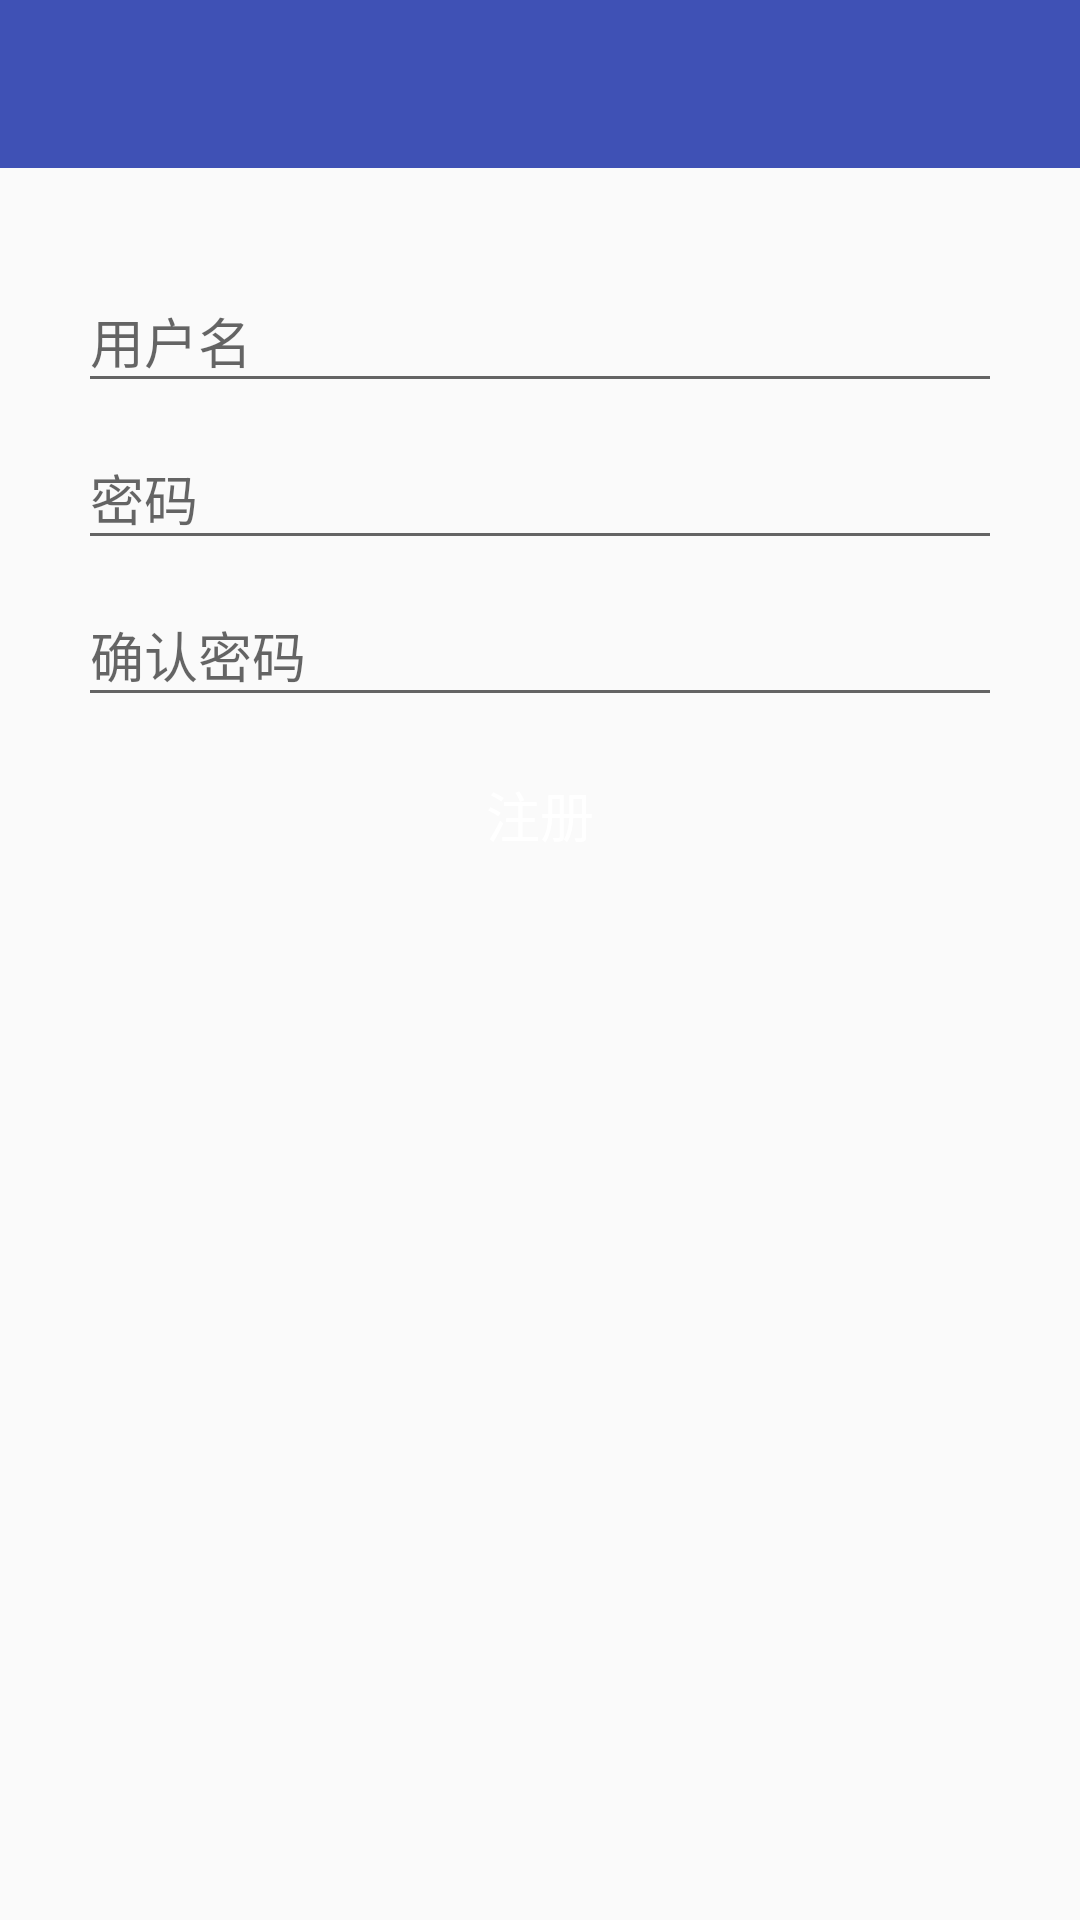

Produce the Android XML layout that renders to this screen, including the resource entries it uses.
<!-- AndroidManifest.xml: application theme myAppTheme -->
<!-- res/layout/activity_registered.xml -->
<?xml version="1.0" encoding="utf-8"?>
<LinearLayout xmlns:android="http://schemas.android.com/apk/res/android"
    xmlns:tools="http://schemas.android.com/tools"
    android:layout_width="match_parent"
    android:layout_height="match_parent"
    android:orientation="vertical"
    tools:context="com.example.teachersharing.ui.view.RegisteredActivity">

    <include layout="@layout/toolbar"/>

    <LinearLayout
        android:layout_width="match_parent"
        android:layout_height="match_parent"
        android:orientation="vertical"
        android:padding="26dp">

        <android.support.design.widget.TextInputLayout
            android:layout_width="match_parent"
            android:layout_height="wrap_content">

            <EditText
                android:id="@+id/newAccount"
                android:layout_width="match_parent"
                android:layout_height="wrap_content"
                android:hint="用户名"
                android:imeActionId="@+id/login"
                android:imeActionLabel="@string/action_sign_in_short"
                android:imeOptions="actionUnspecified"
                android:maxLines="1"
                android:singleLine="true" />

        </android.support.design.widget.TextInputLayout>

        <android.support.design.widget.TextInputLayout
            android:layout_width="match_parent"
            android:layout_height="wrap_content">

            <EditText
                android:id="@+id/newPassword"
                android:layout_width="match_parent"
                android:layout_height="wrap_content"
                android:hint="@string/prompt_password"
                android:imeActionId="@+id/login"
                android:imeActionLabel="@string/action_sign_in_short"
                android:imeOptions="actionUnspecified"
                android:inputType="textPassword"
                android:maxLines="1"
                android:singleLine="true" />

        </android.support.design.widget.TextInputLayout>

        <android.support.design.widget.TextInputLayout
            android:layout_width="match_parent"
            android:layout_height="wrap_content">

            <EditText
                android:id="@+id/surePassword"
                android:layout_width="match_parent"
                android:layout_height="wrap_content"
                android:hint="确认密码"
                android:imeActionId="@+id/login"
                android:imeActionLabel="@string/action_sign_in_short"
                android:imeOptions="actionUnspecified"
                android:inputType="textPassword"
                android:maxLines="1"
                android:singleLine="true" />

        </android.support.design.widget.TextInputLayout>

        <Button
            android:id="@+id/btnRegistered"
            android:layout_width="match_parent"
            android:layout_height="35dp"
            android:background="@drawable/button_press"
            android:layout_marginTop="15dp"
            android:textColor="@color/write"
            android:textSize="18sp"
            android:text="注册"/>

    </LinearLayout>

</LinearLayout>
<!-- res/layout/toolbar.xml (included above) -->
<android.support.v7.widget.Toolbar xmlns:android="http://schemas.android.com/apk/res/android"
    xmlns:local="http://schemas.android.com/apk/res-auto"
    android:id="@+id/toolbar"
    android:layout_width="match_parent"
    android:layout_height="?attr/actionBarSize"
    android:background="?attr/colorPrimary"
    local:theme="@style/ThemeOverlay.AppCompat.Dark.ActionBar"
    local:popupTheme="@style/ThemeOverlay.AppCompat.Light" />
<!-- resources referenced by this layout -->
<resources>
  <color name="write">#FFFFFF</color>
  <string name="action_sign_in_short">Sign in</string>
  <string name="prompt_password">密码</string>
  <style name="myAppTheme" parent="AppTheme">
          <item name="colorPrimary">@color/colorPrimary</item>
          <item name="colorPrimaryDark">@color/colorPrimaryDark</item>
          <item name="colorAccent">@color/colorAccent</item>
      </style>
  <style name="AppTheme" parent="Theme.AppCompat.Light.NoActionBar">
          
  
  
      </style>
  <color name="colorPrimary">#3F51B5</color>
  <color name="colorPrimaryDark">#303F9F</color>
  <color name="colorAccent">#FF4081</color>
</resources>
